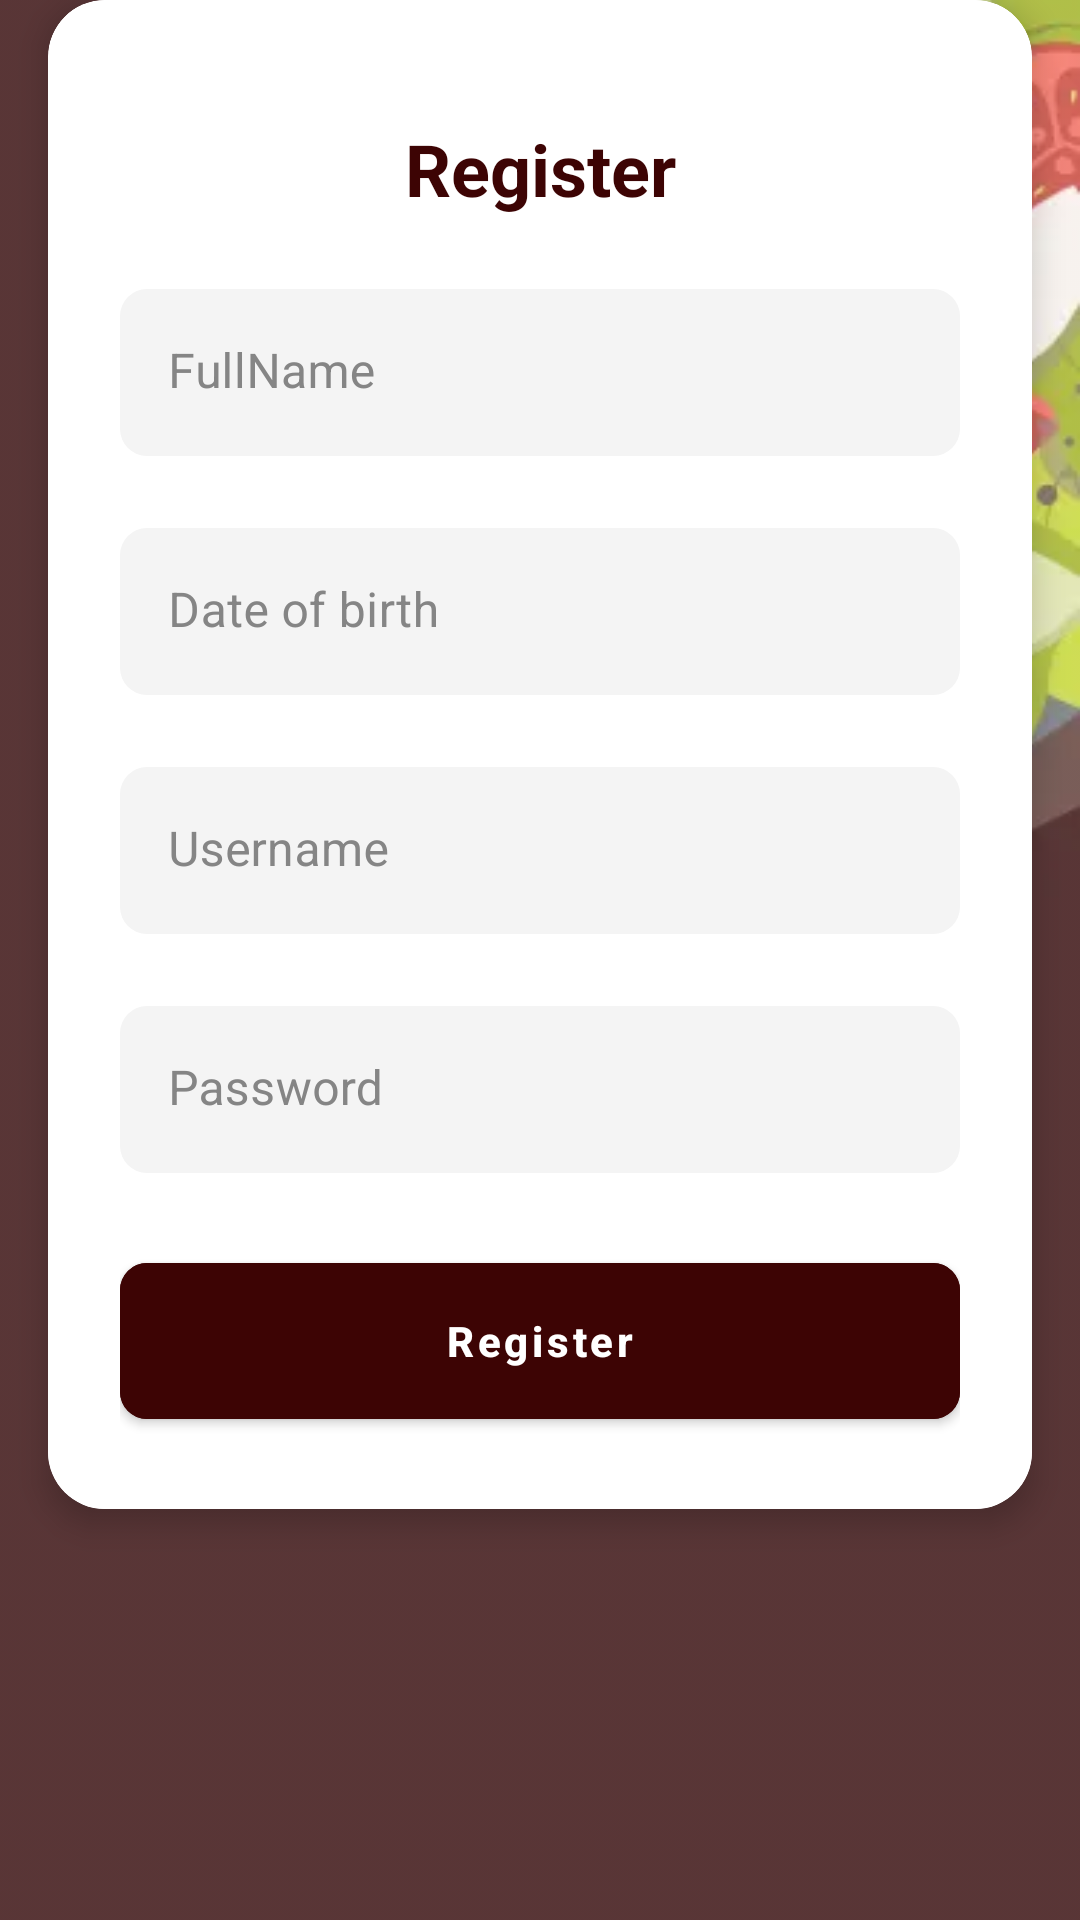

This screen was rendered from an Android layout file. Write that file and the resources it references.
<!-- AndroidManifest.xml: application theme Theme.WTF -->
<!-- res/layout/fragment_register.xml -->
<?xml version="1.0" encoding="utf-8"?>
<androidx.constraintlayout.widget.ConstraintLayout xmlns:android="http://schemas.android.com/apk/res/android"
    xmlns:app="http://schemas.android.com/apk/res-auto"
    xmlns:tools="http://schemas.android.com/tools"
    android:layout_width="match_parent"
    android:layout_height="wrap_content"
    android:fitsSystemWindows="true"
    android:scrollbars="none">

    <androidx.appcompat.widget.AppCompatImageView
        android:id="@+id/image_view_back"
        android:layout_width="wrap_content"
        android:layout_height="wrap_content"
        android:layout_marginStart="8dp"
        android:layout_marginTop="16dp"
        android:background="?selectableItemBackgroundBorderless"
        android:padding="8dp"
        app:layout_constraintStart_toStartOf="parent"
        app:layout_constraintTop_toTopOf="parent"
        app:srcCompat="@drawable/ic_arrow_back" />


    <androidx.appcompat.widget.AppCompatImageView
        android:layout_width="0dp"
        android:layout_height="wrap_content"
        android:alpha="0.8"
        android:scaleType="centerCrop"
        app:layout_constraintEnd_toEndOf="parent"
        app:layout_constraintStart_toStartOf="parent"
        app:layout_constraintTop_toTopOf="parent"
        app:srcCompat="@drawable/bg_login" />

    <ScrollView
        android:layout_width="match_parent"
        android:layout_height="match_parent"
        android:scrollbars="none"
        app:layout_constraintBottom_toBottomOf="parent"
        app:layout_constraintEnd_toEndOf="parent"
        app:layout_constraintStart_toStartOf="parent"
        app:layout_constraintTop_toTopOf="parent">

        <com.google.android.material.card.MaterialCardView
            android:layout_width="match_parent"
            android:layout_height="wrap_content"
            android:layout_marginHorizontal="16dp"
            app:cardCornerRadius="19dp"
            app:cardElevation="6dp"
            app:layout_constraintBottom_toBottomOf="parent"
            app:layout_constraintEnd_toEndOf="parent"
            app:layout_constraintStart_toStartOf="parent"
            app:layout_constraintTop_toTopOf="parent">

            <androidx.constraintlayout.widget.ConstraintLayout
                android:layout_width="match_parent"
                android:layout_height="match_parent"
                android:background="@drawable/top_radius_19dp"
                android:padding="24dp">

                <com.google.android.material.textview.MaterialTextView
                    android:id="@+id/label_register"
                    android:layout_width="0dp"
                    android:layout_height="wrap_content"
                    android:layout_marginTop="16dp"
                    android:gravity="center"
                    android:text="@string/title_register"
                    android:textColor="@color/color_primary"
                    android:textSize="24sp"
                    android:textStyle="bold"
                    app:layout_constraintEnd_toEndOf="parent"
                    app:layout_constraintStart_toStartOf="parent"
                    app:layout_constraintTop_toTopOf="parent" />

                <com.google.android.material.textfield.TextInputLayout
                    android:id="@+id/input_field_full_name"
                    style="@style/Widget.MaterialComponents.TextInputLayout.FilledBox"
                    android:layout_width="match_parent"
                    android:layout_height="wrap_content"
                    android:layout_marginTop="24dp"
                    android:hint="@string/hint_full_name"
                    android:textColorHint="@color/secondaryColor"
                    app:boxBackgroundColor="@color/greyColor"
                    app:boxCornerRadiusBottomEnd="9dp"
                    app:boxCornerRadiusBottomStart="9dp"
                    app:boxCornerRadiusTopEnd="9dp"
                    app:boxCornerRadiusTopStart="9dp"
                    app:boxStrokeWidth="0dp"
                    app:boxStrokeWidthFocused="0dp"
                    app:layout_constraintEnd_toEndOf="parent"
                    app:layout_constraintStart_toStartOf="parent"
                    app:layout_constraintTop_toBottomOf="@id/label_register">

                    <com.google.android.material.textfield.TextInputEditText
                        android:layout_width="match_parent"
                        android:layout_height="wrap_content" />

                </com.google.android.material.textfield.TextInputLayout>

                <com.google.android.material.textfield.TextInputLayout
                    android:id="@+id/input_field_dob"
                    style="@style/Widget.MaterialComponents.TextInputLayout.FilledBox"
                    android:layout_width="match_parent"
                    android:layout_height="wrap_content"
                    android:layout_marginTop="24dp"
                    android:hint="@string/hint_dob"
                    android:textColorHint="@color/secondaryColor"
                    app:boxBackgroundColor="@color/greyColor"
                    app:boxCornerRadiusBottomEnd="9dp"
                    app:boxCornerRadiusBottomStart="9dp"
                    app:boxCornerRadiusTopEnd="9dp"
                    app:boxCornerRadiusTopStart="9dp"
                    app:boxStrokeWidth="0dp"
                    app:boxStrokeWidthFocused="0dp"
                    app:endIconDrawable="@drawable/ic_date"
                    app:endIconMode="custom"
                    app:endIconTint="@color/dark_grey"
                    app:layout_constraintEnd_toEndOf="parent"
                    app:layout_constraintStart_toStartOf="parent"
                    app:layout_constraintTop_toBottomOf="@id/input_field_full_name">

                    <com.google.android.material.textfield.TextInputEditText
                        android:id="@+id/input_field_date"
                        android:layout_width="match_parent"
                        android:layout_height="wrap_content"
                        android:cursorVisible="false"
                        android:focusable="false"
                        android:foreground="?selectableItemBackground"
                        android:inputType="date" />

                </com.google.android.material.textfield.TextInputLayout>

                <com.google.android.material.textfield.TextInputLayout
                    android:id="@+id/input_field_username"
                    style="@style/Widget.MaterialComponents.TextInputLayout.FilledBox"
                    android:layout_width="match_parent"
                    android:layout_height="wrap_content"
                    android:layout_marginTop="24dp"
                    android:hint="@string/hint_username"
                    android:textColorHint="@color/secondaryColor"
                    app:boxBackgroundColor="@color/greyColor"
                    app:boxCornerRadiusBottomEnd="9dp"
                    app:boxCornerRadiusBottomStart="9dp"
                    app:boxCornerRadiusTopEnd="9dp"
                    app:boxCornerRadiusTopStart="9dp"
                    app:boxStrokeWidth="0dp"
                    app:boxStrokeWidthFocused="0dp"
                    app:layout_constraintEnd_toEndOf="parent"
                    app:layout_constraintStart_toStartOf="parent"
                    app:layout_constraintTop_toBottomOf="@id/input_field_dob">

                    <com.google.android.material.textfield.TextInputEditText
                        android:layout_width="match_parent"
                        android:layout_height="wrap_content" />

                </com.google.android.material.textfield.TextInputLayout>

                <com.google.android.material.textfield.TextInputLayout
                    android:id="@+id/input_field_password"
                    style="@style/Widget.MaterialComponents.TextInputLayout.FilledBox"
                    android:layout_width="match_parent"
                    android:layout_height="wrap_content"
                    android:layout_marginTop="24dp"
                    android:hint="@string/hint_password"
                    android:textColorHint="@color/secondaryColor"
                    app:boxBackgroundColor="@color/greyColor"
                    app:boxCornerRadiusBottomEnd="9dp"
                    app:boxCornerRadiusBottomStart="9dp"
                    app:boxCornerRadiusTopEnd="9dp"
                    app:boxCornerRadiusTopStart="9dp"
                    app:boxStrokeWidth="0dp"
                    app:boxStrokeWidthFocused="0dp"
                    app:layout_constraintEnd_toEndOf="parent"
                    app:layout_constraintStart_toStartOf="parent"
                    app:layout_constraintTop_toBottomOf="@id/input_field_username">

                    <com.google.android.material.textfield.TextInputEditText
                        android:layout_width="match_parent"
                        android:layout_height="wrap_content"
                        android:inputType="textPassword" />

                </com.google.android.material.textfield.TextInputLayout>


                <com.google.android.material.button.MaterialButton
                    android:id="@+id/button_login"
                    android:layout_width="0dp"
                    android:layout_height="64dp"
                    android:layout_marginTop="24dp"
                    android:backgroundTint="@color/color_primary"
                    android:text="@string/title_register"
                    android:textAllCaps="false"
                    android:textColor="@color/white"
                    android:textStyle="bold"
                    app:cornerRadius="9dp"
                    app:layout_constraintBottom_toBottomOf="parent"
                    app:layout_constraintEnd_toEndOf="parent"
                    app:layout_constraintStart_toStartOf="parent"
                    app:layout_constraintTop_toBottomOf="@id/input_field_password"
                    tools:targetApi="lollipop" />


            </androidx.constraintlayout.widget.ConstraintLayout>
        </com.google.android.material.card.MaterialCardView>

    </ScrollView>


    <androidx.constraintlayout.widget.Group
        android:id="@+id/group_loading"
        android:layout_width="wrap_content"
        android:layout_height="wrap_content"
        android:visibility="gone"
        app:constraint_referenced_ids="progress_circular,overlay" />

    <View
        android:id="@+id/overlay"
        android:layout_width="match_parent"
        android:layout_height="match_parent"
        android:alpha="0.5"
        android:background="@color/color_primary"
        app:layout_constraintBottom_toBottomOf="parent"
        app:layout_constraintEnd_toEndOf="parent"
        app:layout_constraintStart_toStartOf="parent"
        app:layout_constraintTop_toTopOf="parent" />

    <com.google.android.material.progressindicator.CircularProgressIndicator
        android:id="@+id/progress_circular"
        android:layout_width="wrap_content"
        android:layout_height="wrap_content"
        android:indeterminate="true"
        app:layout_constraintBottom_toBottomOf="parent"
        app:layout_constraintEnd_toEndOf="parent"
        app:layout_constraintStart_toStartOf="parent"
        app:layout_constraintTop_toTopOf="parent" />
</androidx.constraintlayout.widget.ConstraintLayout>
<!-- resources referenced by this layout -->
<resources>
  <color name="color_primary">#3D0404</color>
  <color name="dark_grey">#BEBEBE</color>
  <color name="greyColor">#F4F4F4</color>
  <color name="secondaryColor">#858585</color>
  <color name="white">#FFFFFFFF</color>
  <!-- drawable bg_login: webp bitmap (drawable, 14542 bytes) -->
  <!-- drawable ic_arrow_back (drawable) -->
  <vector xmlns:android="http://schemas.android.com/apk/res/android"
      android:width="40dp"
      android:height="40dp"
      android:viewportWidth="40"
      android:viewportHeight="40">
    <path
        android:pathData="M15,0L25,0A15,15 0,0 1,40 15L40,25A15,15 0,0 1,25 40L15,40A15,15 0,0 1,0 25L0,15A15,15 0,0 1,15 0z"
        android:fillColor="#F5F5F5"/>
    <path
        android:strokeWidth="2"
        android:pathData="M24.2541,12.2411C24.5522,12.5333 24.5793,12.9905 24.3354,13.3127L24.2541,13.405L17.5266,20L24.2541,26.595C24.5522,26.8872 24.5793,27.3444 24.3354,27.6666L24.2541,27.7589C23.956,28.0511 23.4896,28.0777 23.161,27.8386L23.0668,27.7589L15.7459,20.582C15.4478,20.2898 15.4207,19.8325 15.6646,19.5103L15.7459,19.418L23.0668,12.2411C23.3947,11.9196 23.9262,11.9196 24.2541,12.2411Z"
        android:fillColor="#061737"
        android:strokeColor="#061737"/>
  </vector>
  <!-- drawable top_radius_19dp (drawable) -->
  <?xml version="1.0" encoding="utf-8"?>
  <shape xmlns:android="http://schemas.android.com/apk/res/android">
  
      <solid android:color="@color/white" />
      <corners
          android:topLeftRadius="19dp"
          android:topRightRadius="19dp" />
  </shape>
  <string name="hint_dob">Date of birth</string>
  <string name="hint_full_name">FullName</string>
  <string name="hint_password">Password</string>
  <string name="hint_username">Username</string>
  <string name="title_register">Register</string>
  <style name="Theme.WTF" parent="Theme.MaterialComponents.DayNight.NoActionBar">
          
          <item name="colorPrimary">#2e0303</item>
          <item name="colorPrimaryVariant">@android:color/transparent</item>
          <item name="colorOnPrimary">@color/white</item>
          
          <item name="colorOnSecondary">@color/black</item>
          
          <item name="android:windowLightStatusBar">true</item>
          <item name="android:statusBarColor" tools:targetApi="l">?attr/colorPrimaryVariant</item>
          
      </style>
  <color name="black">#FF000000</color>
</resources>
